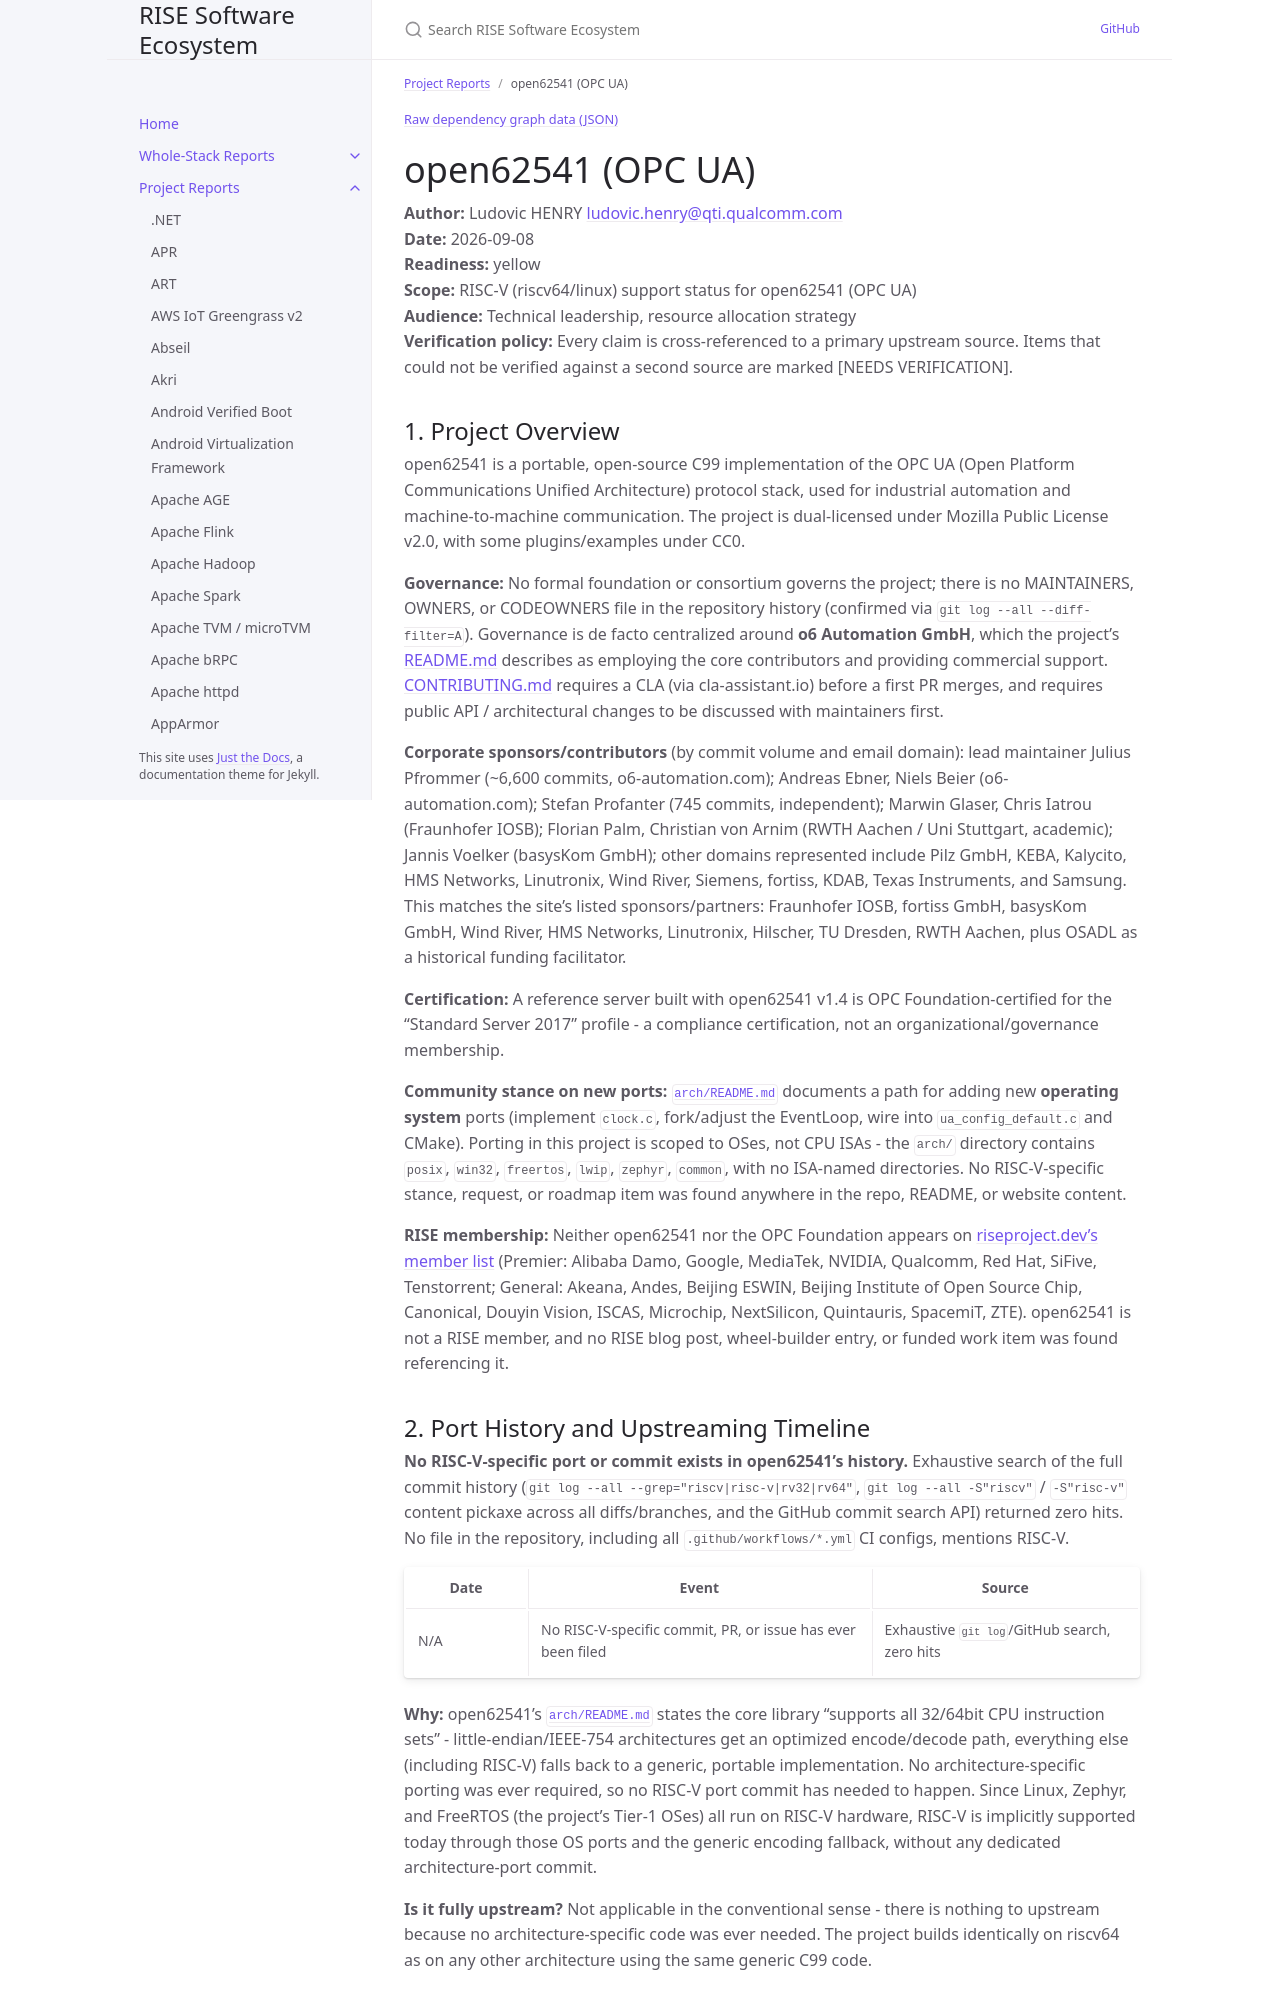

repository: riseproject-dev/sw-ecosystem · page: pr-preview/pr-9/project-reports/open62541-(opc-ua).html · generator: jekyll

---
title: open62541 (OPC UA)
parent: Project Reports
color: yellow
dependencies:
  - name: OpenSSL
    relation: runtime-dependency
    criticality: optional
  - name: Mbed TLS
    relation: runtime-dependency
    criticality: optional
  - name: LibreSSL
    relation: runtime-dependency
    criticality: optional
  - name: zlib
    relation: runtime-dependency
    criticality: optional
---

{% include dependency-graph.html slug="dependencies" subset="open62541-(opc-ua)" %}

# open62541 (OPC UA)

**Author:** Ludovic HENRY <ludovic.henry@qti.qualcomm.com><br/>
**Date:** 2026-09-08<br/>
**Readiness:** yellow<br/>
**Scope:** RISC-V (riscv64/linux) support status for open62541 (OPC UA)<br/>
**Audience:** Technical leadership, resource allocation strategy<br/>
**Verification policy:** Every claim is cross-referenced to a primary upstream source. Items that could not be verified against a second source are marked [NEEDS VERIFICATION].<br/>

## 1. Project Overview

open62541 is a portable, open-source C99 implementation of the OPC UA (Open Platform Communications Unified Architecture) protocol stack, used for industrial automation and machine-to-machine communication. The project is dual-licensed under Mozilla Public License v2.0, with some plugins/examples under CC0.

**Governance:** No formal foundation or consortium governs the project; there is no MAINTAINERS, OWNERS, or CODEOWNERS file in the repository history (confirmed via `git log --all --diff-filter=A`). Governance is de facto centralized around **o6 Automation GmbH**, which the project's [README.md](https://github.com/open62541/open62541/blob/master/README.md) describes as employing the core contributors and providing commercial support. [CONTRIBUTING.md](https://github.com/open62541/open62541/blob/master/CONTRIBUTING.md) requires a CLA (via cla-assistant.io) before a first PR merges, and requires public API / architectural changes to be discussed with maintainers first.

**Corporate sponsors/contributors** (by commit volume and email domain): lead maintainer Julius Pfrommer (~6,600 commits, o6-automation.com); Andreas Ebner, Niels Beier (o6-automation.com); Stefan Profanter (745 commits, independent); Marwin Glaser, Chris Iatrou (Fraunhofer IOSB); Florian Palm, Christian von Arnim (RWTH Aachen / Uni Stuttgart, academic); Jannis Voelker (basysKom GmbH); other domains represented include Pilz GmbH, KEBA, Kalycito, HMS Networks, Linutronix, Wind River, Siemens, fortiss, KDAB, Texas Instruments, and Samsung. This matches the site's listed sponsors/partners: Fraunhofer IOSB, fortiss GmbH, basysKom GmbH, Wind River, HMS Networks, Linutronix, Hilscher, TU Dresden, RWTH Aachen, plus OSADL as a historical funding facilitator.

**Certification:** A reference server built with open62541 v1.4 is OPC Foundation-certified for the "Standard Server 2017" profile - a compliance certification, not an organizational/governance membership.

**Community stance on new ports:** [`arch/README.md`](https://github.com/open62541/open62541/blob/master/arch/README.md) documents a path for adding new **operating system** ports (implement `clock.c`, fork/adjust the EventLoop, wire into `ua_config_default.c` and CMake). Porting in this project is scoped to OSes, not CPU ISAs - the `arch/` directory contains `posix`, `win32`, `freertos`, `lwip`, `zephyr`, `common`, with no ISA-named directories. No RISC-V-specific stance, request, or roadmap item was found anywhere in the repo, README, or website content.

**RISE membership:** Neither open62541 nor the OPC Foundation appears on [riseproject.dev's member list](https://riseproject.dev/) (Premier: Alibaba Damo, Google, MediaTek, NVIDIA, Qualcomm, Red Hat, SiFive, Tenstorrent; General: Akeana, Andes, Beijing ESWIN, Beijing Institute of Open Source Chip, Canonical, Douyin Vision, ISCAS, Microchip, NextSilicon, Quintauris, SpacemiT, ZTE). open62541 is not a RISE member, and no RISE blog post, wheel-builder entry, or funded work item was found referencing it.
